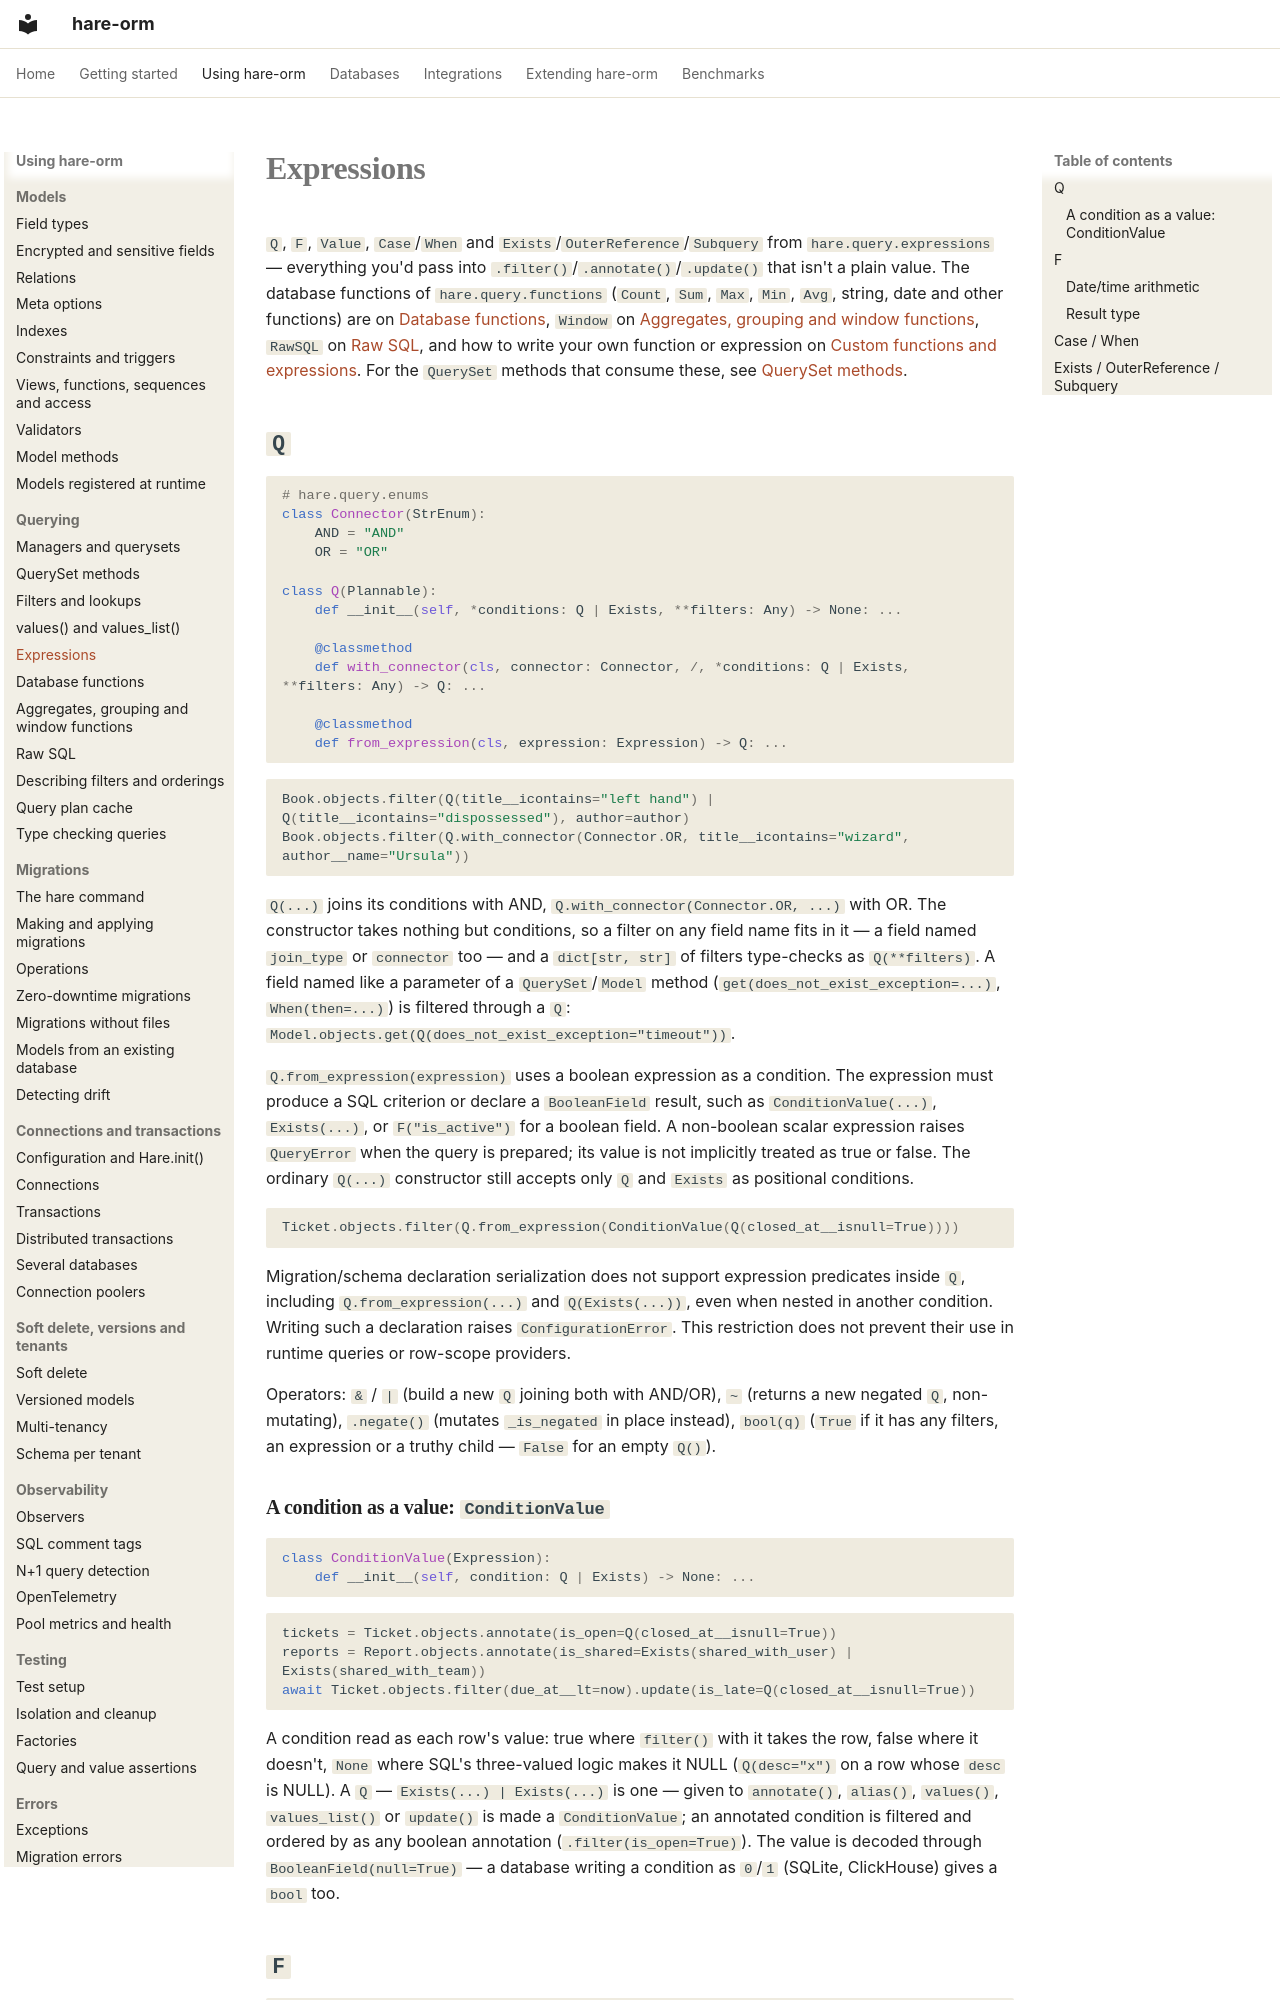

repository: hare-orm/hare-orm · page: querying/expressions/index.html · generator: mkdocs

# Expressions

`Q`, `F`, `Value`, `Case`/`When` and `Exists`/`OuterReference`/`Subquery` from `hare.query.expressions` —
everything you'd pass into `.filter()`/`.annotate()`/`.update()` that isn't a plain value. The database
functions of `hare.query.functions` (`Count`, `Sum`, `Max`, `Min`, `Avg`, string, date and other
functions) are on [Database functions](functions.md), `Window` on
[Aggregates, grouping and window functions](aggregation.md), `RawSQL` on [Raw SQL](raw-sql.md), and how
to write your own function or expression on [Custom functions and
expressions](../extending/custom-functions-and-expressions.md). For the `QuerySet` methods that consume
these, see [QuerySet methods](queryset-methods.md).

## <a id="q"></a>`Q`

```python
# hare.query.enums
class Connector(StrEnum):
    AND = "AND"
    OR = "OR"

class Q(Plannable):
    def __init__(self, *conditions: Q | Exists, **filters: Any) -> None: ...

    @classmethod
    def with_connector(cls, connector: Connector, /, *conditions: Q | Exists, **filters: Any) -> Q: ...

    @classmethod
    def from_expression(cls, expression: Expression) -> Q: ...
```

```python
Book.objects.filter(Q(title__icontains="left hand") | Q(title__icontains="dispossessed"), author=author)
Book.objects.filter(Q.with_connector(Connector.OR, title__icontains="wizard", author__name="Ursula"))
```

`Q(...)` joins its conditions with AND, `Q.with_connector(Connector.OR, ...)` with OR. The constructor
takes nothing but conditions, so a filter on any field name fits in it — a field named `join_type` or
`connector` too — and a `dict[str, str]` of filters type-checks as `Q(**filters)`. A field named like a
parameter of a `QuerySet`/`Model` method (`get(does_not_exist_exception=...)`, `When(then=...)`) is
filtered through a `Q`: `Model.objects.get(Q(does_not_exist_exception="timeout"))`.

`Q.from_expression(expression)` uses a boolean expression as a condition. The expression must
produce a SQL criterion or declare a `BooleanField` result, such as `ConditionValue(...)`,
`Exists(...)`, or `F("is_active")` for a boolean field. A non-boolean scalar expression raises
`QueryError` when the query is prepared; its value is not implicitly treated as true or false.
The ordinary `Q(...)` constructor still accepts only `Q` and `Exists` as positional conditions.

```python
Ticket.objects.filter(Q.from_expression(ConditionValue(Q(closed_at__isnull=True))))
```

Migration/schema declaration serialization does not support expression predicates inside `Q`,
including `Q.from_expression(...)` and `Q(Exists(...))`, even when nested in another condition.
Writing such a declaration raises `ConfigurationError`. This restriction does not prevent their
use in runtime queries or row-scope providers.

Operators: `&` / `|` (build a new `Q` joining both with AND/OR), `~` (returns a new negated `Q`,
non-mutating), `.negate()` (mutates `_is_negated` in place instead), `bool(q)` (`True` if it has any
filters, an expression or a truthy child — `False` for an empty `Q()`).

### <a id="condition-value"></a>A condition as a value: `ConditionValue`

```python
class ConditionValue(Expression):
    def __init__(self, condition: Q | Exists) -> None: ...
```

```python
tickets = Ticket.objects.annotate(is_open=Q(closed_at__isnull=True))
reports = Report.objects.annotate(is_shared=Exists(shared_with_user) | Exists(shared_with_team))
await Ticket.objects.filter(due_at__lt=now).update(is_late=Q(closed_at__isnull=True))
```

A condition read as each row's value: true where `filter()` with it takes the row, false where it
doesn't, `None` where SQL's three-valued logic makes it NULL (`Q(desc="x")` on a row whose `desc` is
NULL). A `Q` — `Exists(...) | Exists(...)` is one — given to `annotate()`, `alias()`, `values()`,
`values_list()` or `update()` is made a `ConditionValue`; an annotated condition is filtered and
ordered by as any boolean annotation (`.filter(is_open=True)`). The value is decoded through
`BooleanField(null=True)` — a database writing a condition as `0`/`1` (SQLite, ClickHouse) gives a
`bool` too.
